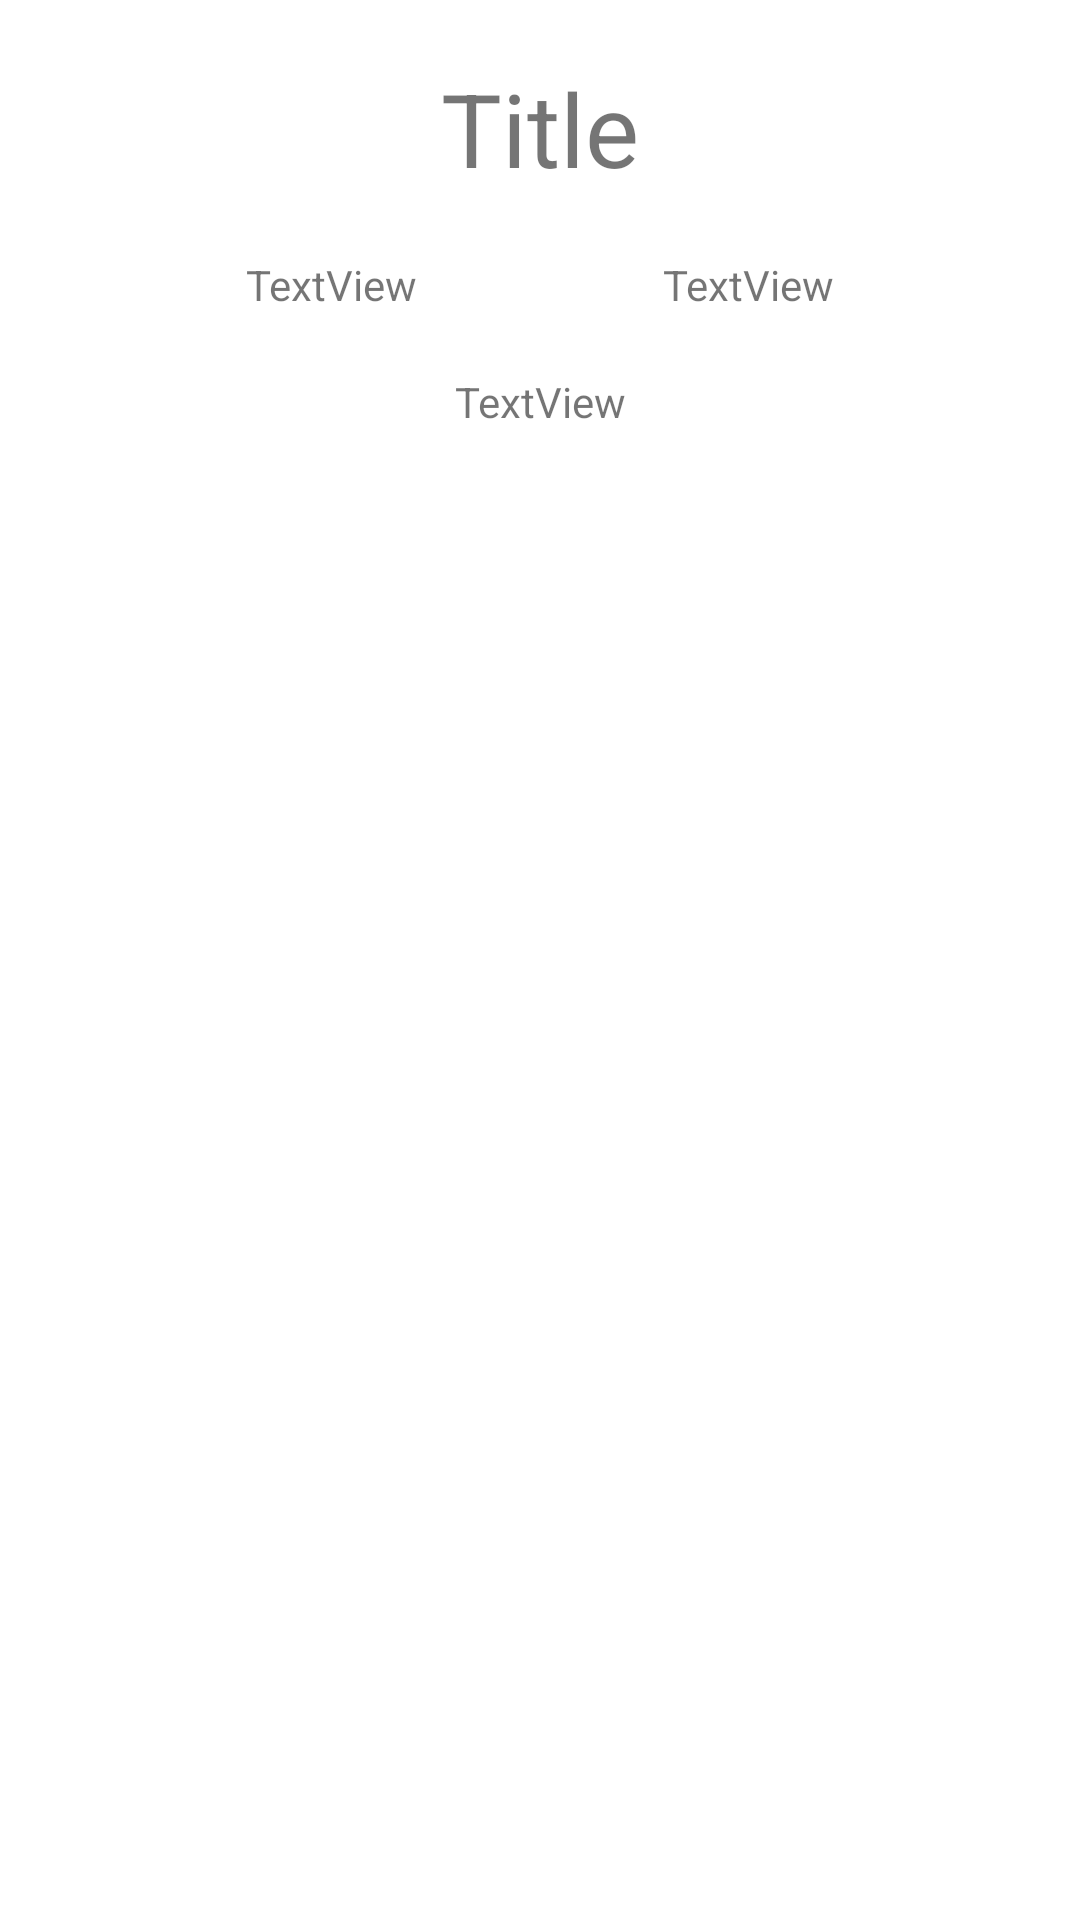

The Android layout XML behind this screen, and the referenced resources:
<!-- AndroidManifest.xml: application theme Theme.Image_test -->
<!-- res/layout/movie_details_fragment_layout.xml -->
<?xml version="1.0" encoding="utf-8"?>
<androidx.constraintlayout.widget.ConstraintLayout xmlns:android="http://schemas.android.com/apk/res/android"
    xmlns:app="http://schemas.android.com/apk/res-auto"
    xmlns:tools="http://schemas.android.com/tools"
    android:layout_width="match_parent"
    android:layout_height="match_parent"
    tools:layout_editor_absoluteX="2dp"
    tools:layout_editor_absoluteY="0dp">

    <ImageView
        android:id="@+id/iv_movie_poster_details"
        android:layout_width="wrap_content"
        android:layout_height="wrap_content"
        android:layout_marginStart="8dp"
        android:layout_marginEnd="8dp"
        android:contentDescription="@string/iv_content_description"
        app:layout_constraintEnd_toEndOf="parent"
        app:layout_constraintStart_toStartOf="parent"
        app:layout_constraintTop_toTopOf="parent"
        tools:srcCompat="@tools:sample/avatars" />

    <TextView
        android:id="@+id/tv_movie_title_details"
        android:layout_width="wrap_content"
        android:layout_height="wrap_content"
        android:layout_marginTop="20dp"
        android:text="Title"
        android:textSize="34sp"
        app:layout_constraintEnd_toEndOf="parent"
        app:layout_constraintStart_toStartOf="parent"
        app:layout_constraintTop_toBottomOf="@+id/iv_movie_poster_details" />

    <TextView
        android:id="@+id/tv_movie_release_details"
        android:layout_width="wrap_content"
        android:layout_height="wrap_content"
        android:layout_marginTop="20dp"
        android:text="TextView"
        app:layout_constraintEnd_toStartOf="@+id/tv_movie_rating_details"
        app:layout_constraintHorizontal_bias="0.5"
        app:layout_constraintStart_toStartOf="parent"
        app:layout_constraintTop_toBottomOf="@+id/tv_movie_title_details" />

    <TextView
        android:id="@+id/tv_movie_genre_details"
        android:layout_width="wrap_content"
        android:layout_height="wrap_content"
        android:layout_marginTop="20dp"
        android:text="TextView"
        app:layout_constraintEnd_toEndOf="parent"
        app:layout_constraintStart_toStartOf="parent"
        app:layout_constraintTop_toBottomOf="@+id/tv_movie_release_details" />

    <TextView
        android:id="@+id/tv_movie_rating_details"
        android:layout_width="wrap_content"
        android:layout_height="wrap_content"
        android:layout_marginTop="20dp"
        android:text="TextView"
        app:layout_constraintEnd_toEndOf="parent"
        app:layout_constraintHorizontal_bias="0.5"
        app:layout_constraintStart_toEndOf="@+id/tv_movie_release_details"
        app:layout_constraintTop_toBottomOf="@+id/tv_movie_title_details" />
</androidx.constraintlayout.widget.ConstraintLayout>
<!-- resources referenced by this layout -->
<resources>
  <string name="iv_content_description">A movie poster</string>
  <style name="Theme.Image_test" parent="Theme.MaterialComponents.DayNight.DarkActionBar">
          
          <item name="colorPrimary">@color/purple_500</item>
          <item name="colorPrimaryVariant">@color/purple_700</item>
          <item name="colorOnPrimary">@color/white</item>
          
          <item name="colorSecondary">@color/teal_200</item>
          <item name="colorSecondaryVariant">@color/teal_700</item>
          <item name="colorOnSecondary">@color/black</item>
          
          <item name="android:statusBarColor" tools:targetApi="l">?attr/colorPrimaryVariant</item>
          
      </style>
  <!-- not gathered from this repository: default colours our renderer supplied (Android Studio template values) -->
  <color name="purple_500">#FF6200EE</color>
  <color name="purple_700">#FF3700B3</color>
  <color name="teal_200">#FF03DAC5</color>
  <color name="teal_700">#FF018786</color>
  <color name="black">#FF000000</color>
  <color name="white">#FFFFFFFF</color>
</resources>
